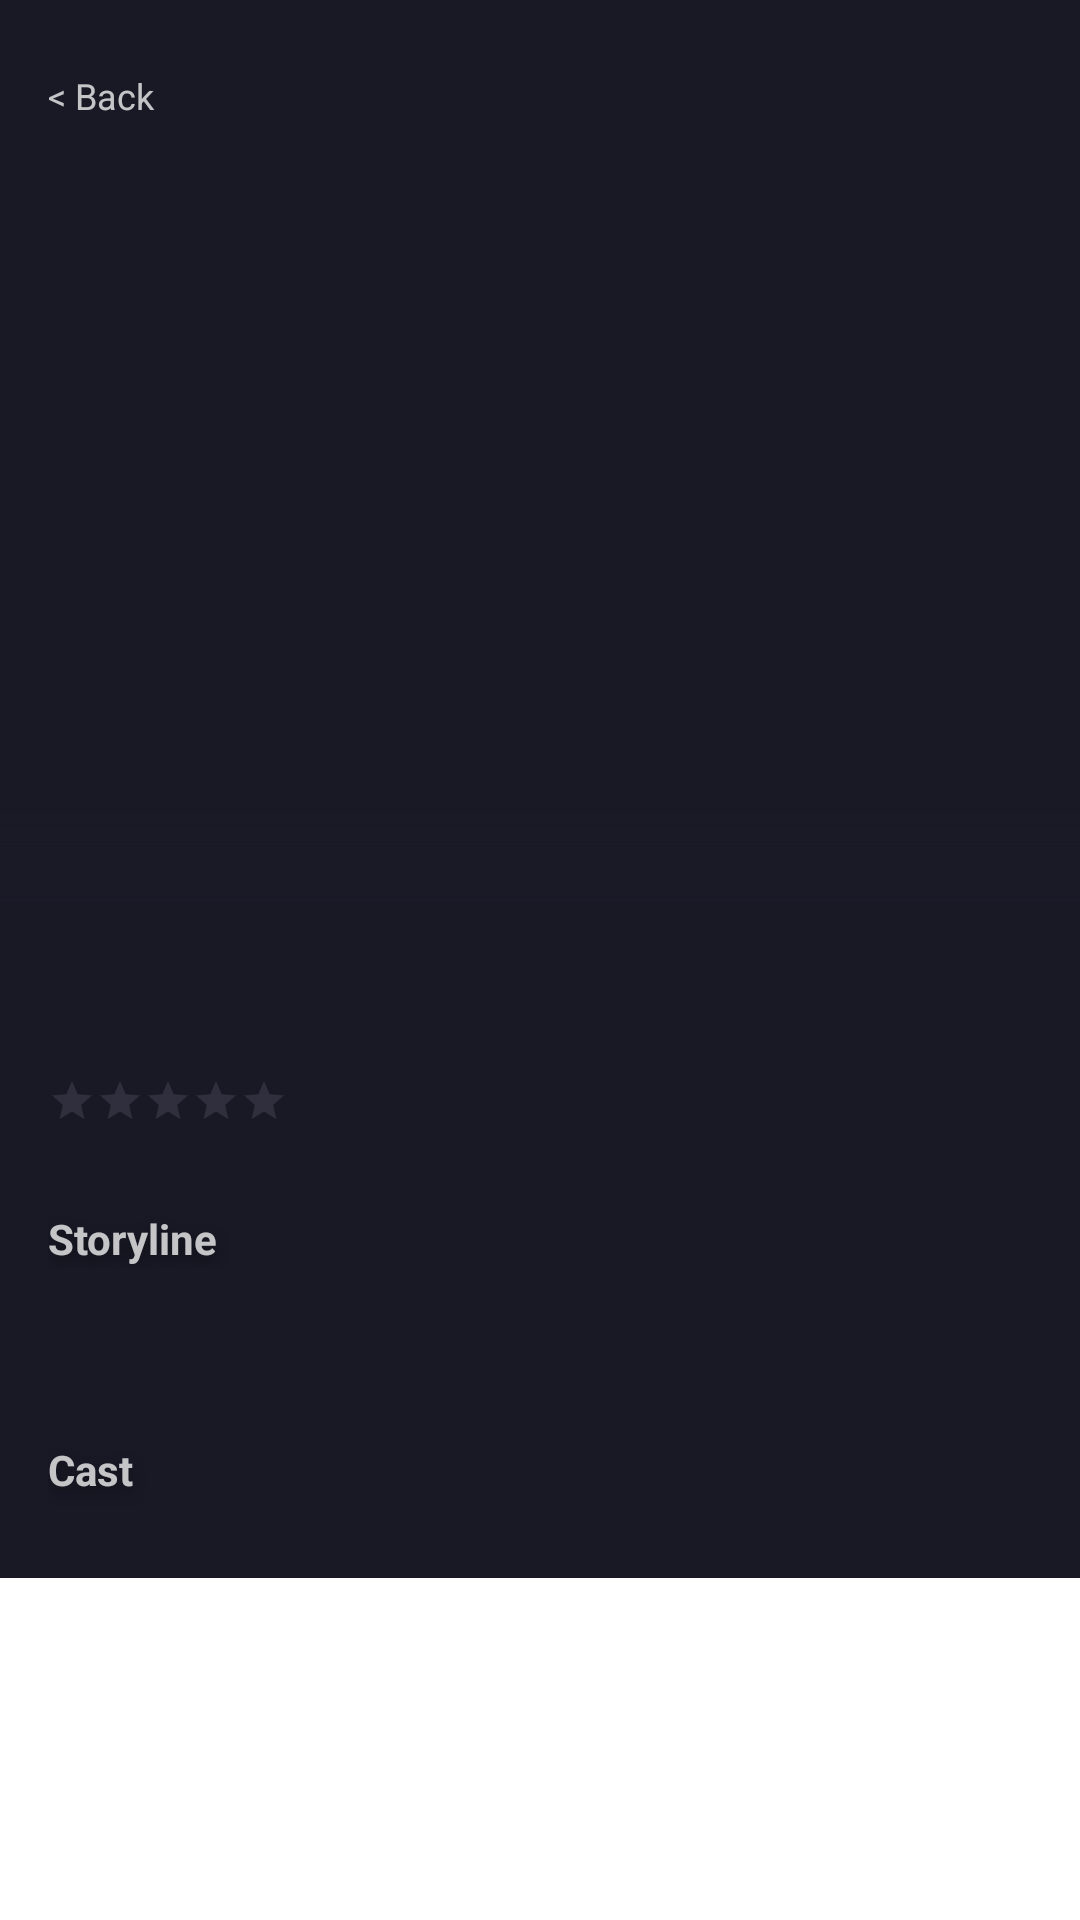

The Android layout XML behind this screen, and the referenced resources:
<!-- AndroidManifest.xml: application theme Theme.SuperPuperMegaProject -->
<!-- res/layout/fragment_movie_details.xml -->
<?xml version="1.0" encoding="utf-8"?>
<androidx.core.widget.NestedScrollView xmlns:android="http://schemas.android.com/apk/res/android"
    xmlns:app="http://schemas.android.com/apk/res-auto"
    xmlns:tools="http://schemas.android.com/tools"
    android:layout_width="match_parent"
    android:layout_height="wrap_content">

    <androidx.constraintlayout.widget.ConstraintLayout
        android:layout_width="match_parent"
        android:layout_height="match_parent"
        android:background="@color/background">

        <ImageView
            android:id="@+id/iv_movie_image"
            android:layout_width="match_parent"
            android:layout_height="331dp"
            android:scaleType="centerCrop"
            app:layout_constraintEnd_toEndOf="parent"
            app:layout_constraintHorizontal_bias="0.502"
            app:layout_constraintStart_toStartOf="parent"
            app:layout_constraintTop_toTopOf="parent"
            tools:contentDescription="@string/movie_title"
            android:contentDescription="@string/text_movie"
            tools:src="@drawable/movie_avangers_end_game_detail" />

        <View
            android:layout_width="match_parent"
            android:layout_height="60dp"
            android:alpha="1"
            android:background="@drawable/gradient"
            app:layout_constraintBottom_toBottomOf="@id/iv_movie_image"
            app:layout_constraintEnd_toEndOf="@id/iv_movie_image"
            app:layout_constraintStart_toStartOf="@id/iv_movie_image" />

        <TextView
            android:id="@+id/tv_back"
            android:layout_width="@dimen/margin_48"
            android:layout_height="@dimen/margin_48"
            android:layout_marginStart="@dimen/margin_16"
            android:layout_marginTop="8dp"
            android:alpha="0.75"
            android:clickable="true"
            android:gravity="center_vertical"
            android:text="@string/back_button_text"
            android:textAppearance="@style/text_apperance"
            android:textSize="12sp"
            app:layout_constraintStart_toStartOf="parent"
            app:layout_constraintTop_toTopOf="parent" />

        <androidx.constraintlayout.widget.Guideline
            android:id="@+id/movie_title_guideline"
            android:layout_width="wrap_content"
            android:layout_height="wrap_content"
            android:orientation="horizontal"
            app:layout_constraintGuide_begin="254dp" />

        <TextView
            android:id="@+id/tv_age_limit"
            android:layout_width="wrap_content"
            android:layout_height="wrap_content"
            android:layout_marginStart="@dimen/margin_16"
            android:layout_marginBottom="@dimen/margin_12"
            android:textAppearance="@style/text_apperance"
            android:textSize="12sp"
            android:textStyle="bold"
            app:layout_constraintBottom_toTopOf="@+id/movie_title_guideline"
            app:layout_constraintStart_toStartOf="parent"
            tools:text="@string/age_13" />

        <TextView
            android:id="@+id/tv_movie_name"
            android:layout_width="0dp"
            android:layout_height="wrap_content"
            android:layout_marginStart="@dimen/margin_16"
            android:layout_marginEnd="@dimen/margin_16"
            android:alpha="0.75"
            android:gravity="center_vertical"
            android:lineSpacingExtra="0sp"
            android:textAppearance="@style/text_apperance.shadowed.movie_title"
            app:layout_constraintEnd_toEndOf="parent"
            app:layout_constraintStart_toStartOf="parent"
            app:layout_constraintTop_toBottomOf="@+id/movie_title_guideline"
            tools:text="@string/movie_title" />

        <androidx.constraintlayout.widget.Barrier
            android:id="@+id/movie_title_barrier_bottom"
            android:layout_width="wrap_content"
            android:layout_height="wrap_content"
            app:barrierDirection="bottom"
            app:constraint_referenced_ids="tv_movie_name, iv_movie_image"
            tools:layout_editor_absoluteY="331dp" />

        <TextView
            android:id="@+id/tv_tagline"
            android:layout_width="0dp"
            android:layout_height="20dp"
            android:layout_marginStart="@dimen/margin_16"
            android:layout_marginTop="4dp"
            android:layout_marginEnd="@dimen/margin_16"
            android:alpha="0.75"
            android:gravity="start|center_vertical"
            android:textAppearance="@style/text_apperance.tag"
            app:layout_constraintEnd_toEndOf="parent"
            app:layout_constraintStart_toStartOf="parent"
            app:layout_constraintTop_toBottomOf="@+id/movie_title_barrier_bottom"
            tools:text="@string/tag" />

        <RatingBar
            android:id="@+id/rb_rating"
            style="?android:attr/ratingBarStyleSmall"
            android:layout_width="wrap_content"
            android:layout_height="wrap_content"
            android:layout_marginStart="@dimen/margin_16"
            android:layout_marginTop="4dp"
            android:isIndicator="false"
            android:numStars="5"
            android:progressBackgroundTint="@color/reviews_text_color"
            android:progressTint="@color/tag_text_color"
            app:layout_constraintStart_toStartOf="parent"
            app:layout_constraintTop_toBottomOf="@+id/tv_tagline"
            tools:rating="4" />

        <TextView
            android:id="@+id/tv_reviewers_count"
            android:layout_width="0dp"
            android:layout_height="20dp"
            android:layout_marginStart="8dp"
            android:layout_marginTop="4dp"
            android:layout_marginEnd="@dimen/margin_16"
            android:alpha="0.75"
            android:gravity="center_vertical"
            android:textAppearance="@style/text_apperance.reviews"
            app:layout_constraintEnd_toEndOf="parent"
            app:layout_constraintStart_toEndOf="@+id/rb_rating"
            app:layout_constraintTop_toBottomOf="@+id/tv_tagline"
            tools:text="@string/reviews_count" />

        <androidx.constraintlayout.widget.Barrier
            android:id="@+id/rating_barrier_bottom"
            android:layout_width="wrap_content"
            android:layout_height="wrap_content"
            app:barrierDirection="bottom"
            app:constraint_referenced_ids="rb_rating, tv_reviewers_count"
            tools:layout_editor_absoluteY="331dp" />

        <TextView
            android:id="@+id/tv_storyline_header"
            android:layout_width="0dp"
            android:layout_height="20dp"
            android:layout_marginStart="@dimen/margin_16"
            android:layout_marginTop="24dp"
            android:layout_marginEnd="@dimen/margin_16"
            android:alpha="0.75"
            android:gravity="center_vertical"
            android:text="@string/storyline_header"
            android:textAppearance="@style/text_apperance.shadowed.storyline_header"
            app:layout_constraintEnd_toEndOf="parent"
            app:layout_constraintStart_toStartOf="parent"
            app:layout_constraintTop_toBottomOf="@+id/rating_barrier_bottom" />

        <TextView
            android:id="@+id/tv_storyline"
            android:layout_width="0dp"
            android:layout_height="wrap_content"
            android:layout_marginStart="@dimen/margin_16"
            android:layout_marginTop="4dp"
            android:layout_marginEnd="@dimen/margin_16"
            android:alpha="0.75"
            android:textAppearance="@style/text_apperance.storyline"
            app:layout_constraintEnd_toEndOf="parent"
            app:layout_constraintStart_toStartOf="parent"
            app:layout_constraintTop_toBottomOf="@+id/tv_storyline_header"
            tools:text="@string/storyline" />

        <androidx.constraintlayout.widget.Barrier
            android:id="@+id/storyline_barrier_bottom"
            android:layout_width="wrap_content"
            android:layout_height="wrap_content"
            app:barrierDirection="bottom"
            app:constraint_referenced_ids="tv_storyline"
            tools:layout_editor_absoluteY="331dp" />

        <TextView
            android:id="@+id/tv_cast_header"
            android:layout_width="0dp"
            android:layout_height="24dp"
            android:layout_marginStart="@dimen/margin_16"
            android:layout_marginTop="32dp"
            android:layout_marginEnd="@dimen/margin_16"
            android:alpha="0.75"
            android:gravity="center_vertical"
            android:text="@string/cast_header"
            android:textAppearance="@style/text_apperance.shadowed.storyline_header"
            app:layout_constraintEnd_toEndOf="parent"
            app:layout_constraintStart_toStartOf="parent"
            app:layout_constraintTop_toBottomOf="@+id/storyline_barrier_bottom" />

        <androidx.recyclerview.widget.RecyclerView
            android:id="@+id/rv_actors_list"
            android:layout_width="match_parent"
            android:layout_height="wrap_content"
            android:layout_marginStart="@dimen/margin_16"
            android:layout_marginTop="@dimen/margin_8"
            android:layout_marginEnd="@dimen/margin_16"
            android:layout_marginBottom="@dimen/margin_16"
            android:orientation="horizontal"
            app:layoutManager="androidx.recyclerview.widget.LinearLayoutManager"
            app:layout_constraintBottom_toBottomOf="parent"
            app:layout_constraintEnd_toEndOf="parent"
            app:layout_constraintStart_toStartOf="parent"
            app:layout_constraintTop_toBottomOf="@id/tv_cast_header"
            tools:itemCount="4"
            tools:listitem="@layout/view_holder_actor" />

    </androidx.constraintlayout.widget.ConstraintLayout>

</androidx.core.widget.NestedScrollView>
<!-- res/layout/view_holder_actor.xml (included above) -->
<?xml version="1.0" encoding="utf-8"?>
<com.google.android.material.card.MaterialCardView xmlns:android="http://schemas.android.com/apk/res/android"
    xmlns:app="http://schemas.android.com/apk/res-auto"
    xmlns:tools="http://schemas.android.com/tools"
    android:layout_width="wrap_content"
    android:layout_height="wrap_content"
    android:background="@color/background"
    android:layout_marginStart="@dimen/margin_8"
    app:cardCornerRadius="4dp"
    app:strokeColor="@color/card_border"
    app:strokeWidth="0dp">

    <LinearLayout
        android:layout_width="wrap_content"
        android:layout_height="wrap_content"
        android:background="@color/background"
        android:orientation="vertical">

        <ImageView
            android:id="@+id/iv_actor_image"
            android:layout_width="@dimen/picture_width"
            android:layout_height="@dimen/picture_height"
            tools:src="@tools:sample/avatars" />

        <TextView
            android:id="@+id/tv_actor_name"
            android:layout_width="@dimen/picture_width"
            android:layout_height="@dimen/cast_name_height"
            android:layout_marginTop="6dp"
            android:gravity="center_vertical"
            android:textAppearance="@style/text_apperance.cast_name"
            tools:text="@tools:sample/full_names" />

    </LinearLayout>

</com.google.android.material.card.MaterialCardView>
<!-- resources referenced by this layout -->
<resources>
  <color name="background">#FF191926</color>
  <color name="card_border">#FF636375</color>
  <color name="reviews_text_color">#FF6D6D80</color>
  <color name="tag_text_color">#FFFF3466</color>
  <dimen name="cast_name_height">32dp</dimen>
  <dimen name="margin_12">12dp</dimen>
  <dimen name="margin_16">16dp</dimen>
  <dimen name="margin_48">48dp</dimen>
  <dimen name="margin_8">8dp</dimen>
  <dimen name="picture_height">80dp</dimen>
  <dimen name="picture_width">80dp</dimen>
  <!-- drawable gradient (drawable) -->
  <?xml version="1.0" encoding="utf-8"?>
  <shape
      xmlns:android="http://schemas.android.com/apk/res/android"
      android:shape="rectangle">
  
      <gradient
          android:startColor="@color/gradient_start"
          android:centerColor="@color/gradient_end"
          android:endColor="@color/gradient_end"
          android:angle="270"/>
  
  </shape>
  <!-- drawable movie_avangers_end_game_detail: png bitmap (drawable, 171806 bytes) -->
  <string name="age_13">13+</string>
  <string name="back_button_text">&lt; Back</string>
  <string name="cast_header">Cast</string>
  <string name="movie_title">Avengers: End Game</string>
  <string name="reviews_count">125 REVIEWS</string>
  <string name="storyline">After the devastating events of Avengers: Infinity War, the universe is in ruins. With the help of remaining allies, the Avengers assemble once more in order to reverse Thanos\' actions and restore balance to the universe.</string>
  <string name="storyline_header">Storyline</string>
  <string name="tag">Action, Adventure, Fantasy</string>
  <string name="text_movie">Movie</string>
  <style name="text_apperance">
          <item name="android:textSize">14sp</item>
          <item name="android:textColor">@color/white</item>
      </style>
  <style name="text_apperance.cast_name">
          <item name="android:textSize">12sp</item>
      </style>
  <style name="text_apperance.reviews">
          <item name="android:textColor">@color/reviews_text_color</item>
      </style>
  <style name="text_apperance.shadowed.movie_title">
          <item name="android:textSize">40sp</item>
          <item name="android:letterSpacing">-0.01</item>
          <item name="android:textStyle">bold</item>
  
      </style>
  <style name="text_apperance.shadowed.storyline_header">
          <item name="android:textStyle">bold</item>
          <item name="android:shadowColor">@color/shadow_color</item>
          <item name="android:shadowDx">0</item>
          <item name="android:shadowDy">6</item>
          <item name="android:shadowRadius">12</item>
      </style>
  <style name="text_apperance.storyline">
  
      </style>
  <style name="text_apperance.tag">
          <item name="android:textColor">@color/tag_text_color</item>
      </style>
  <style name="Theme.SuperPuperMegaProject" parent="Theme.MaterialComponents.DayNight.NoActionBar">
          
          <item name="colorPrimary">@color/background</item>
          <item name="colorPrimaryVariant">@color/background</item>
          <item name="colorOnPrimary">@color/white</item>
          
          <item name="colorSecondary">@color/card_border</item>
          <item name="colorSecondaryVariant">@color/teal_700</item>
          <item name="colorOnSecondary">@color/black</item>
          
          <item name="android:statusBarColor" tools:targetApi="l">?attr/colorPrimaryVariant</item>
          
      </style>
  <color name="gradient_start">#00000000</color>
  <color name="gradient_end">#FF191926</color>
  <color name="white">#FFFFFFFF</color>
  <color name="shadow_color">#80000000</color>
  <color name="teal_700">#FF018786</color>
  <color name="black">#FF000000</color>
</resources>
